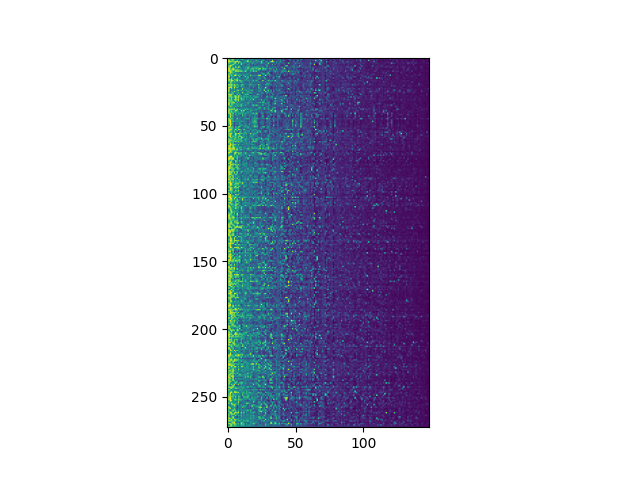

The file beside this chart, header and first rows:
movieId, original, weird, mad scientist, predictable, vengeance, very funny, first contact, camp, fight scenes, greed, fun movie, chase, catastrophe, melancholic, dialogue, pornography, mentor, weapons, good, light, transformation, runaway, culture clash
Tank Girl (1995), 0.76, 0.833, 0.7385, 0.7535, 0.4015, 0.7535, 0.833, 0.7385, 0.984, 0.3917, 0.6627, 0.4992, 0.485, 0.702, 0.4382, 0.5115, 0.3655, 0.4992, 0.686, 0.984, 0.317, 0.4602, 0.2987
Tales from the Crypt Presents: Demon Kni…, 0.8722, 0.7033, 0.4935, 0.7572, 0.914, 0.4545, 0.6515, 0.434, 0.6785, 0.3237, 0.88, 0.6288, 0.423, 0.3465, 0.2893, 0.3458, 0.469, 0.3987, 0.6785, 0.3255, 0.4325, 0.3465, 0.3578
Faster Pussycat! Kill! Kill! (1965), 0.823, 0.9855, 0.6715, 0.6715, 0.823, 0.557, 0.2235, 0.8518, 0.3555, 0.3877, 0.1857, 0.589, 0.4047, 0.5018, 0.5677, 0.859, 0.3648, 0.392, 0.2927, 0.557, 0.2877, 0.7703, 0.3705
Barbarella (1968), 0.8288, 0.9605, 0.8438, 0.8438, 0.7528, 0.7865, 0.9445, 0.8875, 0.7555, 0.8288, 0.4652, 0.2837, 0.4792, 0.556, 0.6292, 0.932, 0.3462, 0.7488, 0.3095, 0.5305, 0.4445, 0.367, 0.556
Frighteners, The (1996), 0.7933, 0.7643, 0.5783, 0.4795, 0.4892, 0.8142, 0.836, 0.2182, 0.836, 0.4865, 0.7848, 0.5062, 0.579, 0.422, 0.3847, 0.2933, 0.519, 0.2675, 0.6757, 0.5212, 0.3782, 0.422, 0.422
Tales from the Crypt Presents: Bordello …, 0.9273, 0.517, 0.6375, 0.6375, 0.9273, 0.5853, 0.4788, 0.6375, 0.455, 0.2905, 0.8638, 0.4163, 0.422, 0.3035, 0.341, 0.598, 0.4327, 0.2772, 0.4107, 0.2843, 0.437, 0.2905, 0.2905
Island of Dr. Moreau, The (1996), 0.8028, 0.6943, 0.9443, 0.8833, 0.4427, 0.4808, 0.6065, 0.3202, 0.554, 0.664, 0.1618, 0.402, 0.4565, 0.2752, 0.5048, 0.4052, 0.481, 0.2823, 0.388, 0.168, 0.3608, 0.3302, 0.301
Howling, The (1980), 0.7508, 0.858, 0.7945, 0.4385, 0.69, 0.412, 0.9373, 0.573, 0.9373, 0.69, 0.4283, 0.4788, 0.419, 0.6028, 0.458, 0.794, 0.6072, 0.3582, 0.4915, 0.5988, 0.6112, 0.6028, 0.6028
Dead Alive (Braindead) (1992), 0.8773, 0.9875, 0.6635, 0.6635, 0.9798, 0.7188, 0.3685, 0.6635, 0.371, 0.4788, 0.4487, 0.3545, 0.4123, 0.582, 0.4788, 0.8253, 0.4307, 0.5072, 0.766, 0.7188, 0.4715, 0.766, 0.582
Bad Taste (1987), 0.727, 0.9942, 0.7665, 0.7665, 0.9455, 0.77, 0.7597, 0.7665, 0.7568, 0.608, 0.6265, 0.399, 0.4373, 0.5255, 0.6285, 0.5467, 0.3802, 0.6907, 0.5473, 0.641, 0.539, 0.42, 0.5255
Blob, The (1958), 0.7925, 0.944, 0.887, 0.7957, 0.56, 0.5958, 0.8825, 0.7957, 0.8355, 0.7537, 0.8435, 0.6703, 0.5108, 0.9002, 0.617, 0.2372, 0.425, 0.6482, 0.456, 0.8527, 0.5218, 0.8527, 0.4392
Blood Beach (1981), 0.7675, 0.5453, 0.944, 0.7873, 0.6548, 0.5942, 0.5105, 0.445, 0.4397, 0.3035, 0.3795, 0.426, 0.4123, 0.2943, 0.4435, 0.2785, 0.412, 0.4552, 0.2582, 0.2717, 0.3815, 0.2298, 0.2692
Body Parts (1991), 0.7732, 0.8037, 0.7783, 0.5613, 0.6528, 0.4032, 0.6188, 0.5927, 0.3865, 0.5857, 0.335, 0.4512, 0.4115, 0.3622, 0.4908, 0.569, 0.4542, 0.2692, 0.296, 0.2672, 0.2947, 0.3255, 0.296
Mars Attacks! (1996), 0.809, 0.8302, 0.5162, 0.8635, 0.3825, 0.9643, 0.9738, 0.4868, 0.79, 0.553, 0.718, 0.2955, 0.716, 0.4728, 0.523, 0.3412, 0.3568, 0.8533, 0.4123, 0.5105, 0.4842, 0.3827, 0.4932
Tetsuo II: Body Hammer (1992), 0.8585, 0.96, 0.5218, 0.5058, 0.6705, 0.4562, 0.582, 0.245, 0.5383, 0.7873, 0.1322, 0.3385, 0.4225, 0.7637, 0.474, 0.6705, 0.4012, 0.3375, 0.4447, 0.268, 0.4547, 0.324, 0.4205
Welcome to Woop-Woop (1997), 0.7428, 0.844, 0.1757, 0.7365, 0.521, 0.4143, 0.1862, 0.821, 0.364, 0.4117, 0.441, 0.454, 0.4087, 0.3698, 0.4545, 0.7888, 0.3315, 0.2288, 0.441, 0.3135, 0.1785, 0.3347, 0.4157
Plan 9 from Outer Space (1959), 0.7385, 0.9375, 0.745, 0.9417, 0.3438, 0.7677, 0.6913, 0.8255, 0.5517, 0.4925, 0.379, 0.2517, 0.4892, 0.3815, 0.6913, 0.338, 0.3952, 0.4213, 0.3982, 0.385, 0.3505, 0.3815, 0.3982
Friday the 13th (1980), 0.863, 0.8658, 0.7115, 0.971, 0.863, 0.5235, 0.7115, 0.9968, 0.4615, 0.863, 0.6178, 0.5787, 0.4363, 0.5212, 0.3777, 0.5978, 0.505, 0.3578, 0.4692, 0.7208, 0.3337, 0.7208, 0.5212
Gremlins 2: The New Batch (1990), 0.804, 0.4677, 0.7955, 0.8055, 0.3957, 0.7615, 0.4343, 0.5697, 0.4343, 0.427, 0.8148, 0.4417, 0.4185, 0.2582, 0.3347, 0.2017, 0.4667, 0.3197, 0.4932, 0.3548, 0.4255, 0.2805, 0.3345
Graveyard Shift (Stephen King's Graveyar…, 0.7517, 0.478, 0.802, 0.6458, 0.5433, 0.394, 0.5082, 0.3805, 0.4093, 0.432, 0.2283, 0.4935, 0.4052, 0.384, 0.401, 0.313, 0.5158, 0.409, 0.4535, 0.2323, 0.3345, 0.384, 0.384
Maximum Overdrive (1986), 0.7955, 0.93, 0.775, 0.9233, 0.6182, 0.919, 0.6245, 0.775, 0.5567, 0.3315, 0.7198, 0.7188, 0.555, 0.2722, 0.4535, 0.387, 0.5122, 0.739, 0.4012, 0.5463, 0.463, 0.3635, 0.3315
House (1986), 0.7865, 0.6495, 0.7862, 0.8013, 0.5373, 0.763, 0.7245, 0.3572, 0.7245, 0.3522, 0.6498, 0.5593, 0.4377, 0.317, 0.3113, 0.2457, 0.609, 0.252, 0.4377, 0.4123, 0.422, 0.262, 0.2635
Attack of the Killer Tomatoes! (1978), 0.7933, 0.9497, 0.8765, 0.9285, 0.346, 0.9702, 0.4815, 0.785, 0.4515, 0.296, 0.462, 0.3947, 0.506, 0.3372, 0.4387, 0.346, 0.4432, 0.3157, 0.2875, 0.5385, 0.2457, 0.2565, 0.2833
Nothing But Trouble (1991), 0.774, 0.8907, 0.3305, 0.7888, 0.4622, 0.733, 0.3422, 0.3975, 0.3127, 0.457, 0.263, 0.92, 0.4073, 0.3937, 0.3658, 0.4982, 0.4652, 0.2315, 0.3017, 0.2587, 0.2325, 0.36, 0.2785
Six-String Samurai (1998), 0.81, 0.917, 0.4002, 0.4002, 0.4467, 0.4425, 0.375, 0.7965, 0.886, 0.4547, 0.686, 0.5667, 0.4213, 0.5325, 0.6747, 0.3145, 0.5345, 0.5667, 0.7195, 0.4425, 0.291, 0.341, 0.3357
Fiendish Plot of Dr. Fu Manchu, The (198…, 0.8705, 0.8135, 0.4022, 0.675, 0.5082, 0.859, 0.531, 0.5555, 0.419, 0.393, 0.4007, 0.5188, 0.447, 0.3345, 0.4197, 0.69, 0.5118, 0.3147, 0.4095, 0.3512, 0.1967, 0.3528, 0.3155
Vampires (1998), 0.7855, 0.65, 0.4405, 0.5593, 0.7855, 0.2933, 0.5775, 0.3665, 0.775, 0.2795, 0.4875, 0.884, 0.4457, 0.3412, 0.584, 0.4397, 0.4667, 0.775, 0.4878, 0.298, 0.4728, 0.3302, 0.2795
Glen or Glenda (1953), 0.7328, 0.9103, 0.7763, 0.9227, 0.588, 0.4497, 0.2117, 0.8693, 0.2487, 0.7705, 0.1952, 0.3305, 0.3882, 0.7705, 0.555, 0.8055, 0.3802, 0.1472, 0.3247, 0.2895, 0.231, 0.3195, 0.7705
King Kong vs. Godzilla (Kingukongu tai G…, 0.8535, 0.7265, 0.9467, 0.7057, 0.4207, 0.7728, 0.7882, 0.5262, 0.7882, 0.6743, 0.5793, 0.4067, 0.5407, 0.3972, 0.628, 0.2605, 0.518, 0.5218, 0.3965, 0.4485, 0.443, 0.4047, 0.3965
Lifeforce (1985), 0.6825, 0.8545, 0.7192, 0.8565, 0.5845, 0.779, 0.948, 0.7192, 0.8802, 0.641, 0.5465, 0.477, 0.6535, 0.641, 0.5423, 0.7468, 0.4025, 0.5942, 0.3548, 0.48, 0.6032, 0.641, 0.641
Faculty, The (1998), 0.7592, 0.6695, 0.6405, 0.7875, 0.4758, 0.4525, 0.9473, 0.5743, 0.7825, 0.4385, 0.9173, 0.4762, 0.5895, 0.26, 0.5607, 0.2885, 0.4542, 0.4955, 0.6348, 0.4758, 0.4992, 0.3942, 0.3302
Howard the Duck (1986), 0.7415, 0.8635, 0.6923, 0.86, 0.4115, 0.8582, 0.881, 0.6923, 0.8887, 0.4447, 0.6815, 0.7192, 0.7117, 0.3405, 0.5375, 0.4447, 0.4938, 0.6338, 0.3688, 0.8887, 0.379, 0.3782, 0.2833
Gate, The (1987), 0.7822, 0.757, 0.7545, 0.7135, 0.6418, 0.4485, 0.8473, 0.4902, 0.8473, 0.3535, 0.6262, 0.3912, 0.4087, 0.334, 0.354, 0.3105, 0.494, 0.3767, 0.456, 0.1688, 0.3915, 0.2965, 0.2965
Texas Chainsaw Massacre 2, The (1986), 0.9, 0.8028, 0.689, 0.7845, 0.8573, 0.8175, 0.2847, 0.689, 0.277, 0.5767, 0.261, 0.4015, 0.4197, 0.517, 0.4087, 0.646, 0.477, 0.3738, 0.4685, 0.3688, 0.3113, 0.3222, 0.4685
Trick or Treat (1986), 0.7812, 0.9613, 0.5583, 0.7688, 0.716, 0.6242, 0.608, 0.5583, 0.608, 0.3957, 0.5965, 0.574, 0.4025, 0.4392, 0.3342, 0.662, 0.3947, 0.2642, 0.466, 0.3005, 0.3222, 0.3247, 0.2867
House on Haunted Hill (1959), 0.8033, 0.8595, 0.537, 0.7175, 0.6188, 0.367, 0.456, 0.6873, 0.456, 0.657, 0.7942, 0.4575, 0.4197, 0.657, 0.4147, 0.3608, 0.4057, 0.2725, 0.555, 0.8595, 0.4702, 0.8595, 0.657
Alligator (1980), 0.7288, 0.541, 0.8973, 0.689, 0.5132, 0.53, 0.6693, 0.4912, 0.6693, 0.3307, 0.685, 0.4745, 0.409, 0.3562, 0.4227, 0.3225, 0.4157, 0.322, 0.3937, 0.391, 0.392, 0.3562, 0.3562
My Boyfriend's Back (1993), 0.7663, 0.6813, 0.4065, 0.601, 0.5005, 0.6863, 0.3007, 0.4065, 0.273, 0.341, 0.4572, 0.3265, 0.422, 0.3202, 0.4682, 0.293, 0.377, 0.273, 0.4552, 0.415, 0.2375, 0.2777, 0.3202
Mighty Peking Man (a.k.a. Goliathon) (Xi…, 0.6763, 0.8667, 0.8388, 0.8922, 0.7977, 0.809, 0.5985, 0.9065, 0.435, 0.6827, 0.4213, 0.554, 0.4285, 0.7977, 0.529, 0.81, 0.325, 0.647, 0.434, 0.2752, 0.5327, 0.5403, 0.4565
Night of the Comet (1984), 0.7302, 0.9103, 0.6753, 0.6753, 0.4785, 0.573, 0.9782, 0.6753, 0.5095, 0.3185, 0.9143, 0.433, 0.9782, 0.3185, 0.4315, 0.2517, 0.4057, 0.593, 0.5095, 0.458, 0.4083, 0.5285, 0.3185
Chopping Mall (a.k.a. Killbots) (1986), 0.8213, 0.8487, 0.633, 0.8735, 0.5042, 0.683, 0.6625, 0.5952, 0.5783, 0.293, 0.6248, 0.6733, 0.5343, 0.2925, 0.4402, 0.6325, 0.4627, 0.5982, 0.374, 0.3007, 0.261, 0.3635, 0.293
Mummy, The (1959), 0.838, 0.8175, 0.819, 0.5185, 0.838, 0.3342, 0.5968, 0.3915, 0.5968, 0.6442, 0.6212, 0.5268, 0.4323, 0.6442, 0.5162, 0.4585, 0.4373, 0.3602, 0.5493, 0.8175, 0.4343, 0.8175, 0.6442
Mummy's Curse, The (1944), 0.7335, 0.5298, 0.8482, 0.6845, 0.592, 0.3267, 0.6997, 0.454, 0.5128, 0.5188, 0.2637, 0.7817, 0.4255, 0.5188, 0.3905, 0.2785, 0.468, 0.4902, 0.3902, 0.3478, 0.5567, 0.5188, 0.5188
Mummy's Ghost, The (1944), 0.7625, 0.4958, 0.8978, 0.6065, 0.7625, 0.227, 0.4205, 0.4945, 0.4205, 0.3365, 0.2495, 0.617, 0.4365, 0.4958, 0.336, 0.3367, 0.4607, 0.3013, 0.4447, 0.2947, 0.4948, 0.3365, 0.3365
Mummy's Hand, The (1940), 0.7942, 0.4285, 0.8642, 0.527, 0.57, 0.339, 0.338, 0.4307, 0.374, 0.4285, 0.424, 0.4012, 0.3847, 0.4285, 0.3462, 0.1867, 0.4287, 0.337, 0.3805, 0.4253, 0.6432, 0.4285, 0.4285
Mommie Dearest (1981), 0.7672, 0.8653, 0.5787, 0.8217, 0.6025, 0.4203, 0.2785, 0.9715, 0.2255, 0.6105, 0.233, 0.3177, 0.4525, 0.5485, 0.5745, 0.663, 0.536, 0.1757, 0.524, 0.524, 0.5132, 0.6105, 0.6105
House of Dracula (1945), 0.704, 0.8625, 0.9905, 0.4992, 0.6428, 0.1947, 0.555, 0.3347, 0.555, 0.4637, 0.47, 0.3085, 0.4455, 0.324, 0.3385, 0.2325, 0.393, 0.3015, 0.4437, 0.455, 0.7005, 0.455, 0.3027
House of Frankenstein (1944), 0.7532, 0.776, 0.996, 0.6058, 0.707, 0.6058, 0.5098, 0.5387, 0.5098, 0.504, 0.539, 0.6098, 0.4375, 0.3712, 0.4317, 0.2248, 0.3867, 0.3495, 0.4778, 0.6348, 0.741, 0.6348, 0.3712
Son of Frankenstein (1939), 0.7525, 0.7632, 0.9712, 0.5743, 0.485, 0.1915, 0.359, 0.408, 0.3107, 0.6737, 0.276, 0.2677, 0.4113, 0.389, 0.3755, 0.2203, 0.383, 0.36, 0.5228, 0.637, 0.609, 0.637, 0.3578
Ghost of Frankenstein, The (1942), 0.7857, 0.5693, 0.9865, 0.7748, 0.5122, 0.1947, 0.5703, 0.3855, 0.522, 0.5683, 0.449, 0.305, 0.4367, 0.4612, 0.3635, 0.2385, 0.679, 0.396, 0.4057, 0.3767, 0.553, 0.4612, 0.4612
Frankenstein Meets the Wolf Man (1943), 0.7438, 0.5218, 0.9722, 0.4755, 0.3962, 0.2875, 0.311, 0.2412, 0.311, 0.5155, 0.6633, 0.556, 0.409, 0.5218, 0.5863, 0.2377, 0.4253, 0.298, 0.385, 0.5058, 0.6935, 0.5218, 0.5218
Son of Dracula (1943), 0.877, 0.919, 0.9, 0.6777, 0.7127, 0.1925, 0.7785, 0.3862, 0.7785, 0.7897, 0.292, 0.3632, 0.4273, 0.6777, 0.384, 0.7897, 0.3765, 0.3658, 0.4412, 0.525, 0.7942, 0.6777, 0.6777
Howling II: Your Sister Is a Werewolf (1…, 0.8422, 0.7735, 0.6408, 0.7732, 0.613, 0.3882, 0.6098, 0.6408, 0.6098, 0.3325, 0.2285, 0.3947, 0.4395, 0.2665, 0.4622, 0.5487, 0.465, 0.46, 0.3325, 0.3103, 0.3642, 0.234, 0.3325
Tarantula (1955), 0.8242, 0.8242, 0.9972, 0.854, 0.4647, 0.5513, 0.923, 0.4217, 0.851, 0.8242, 0.5012, 0.3722, 0.854, 0.4605, 0.3757, 0.2233, 0.408, 0.5505, 0.4287, 0.46, 0.5745, 0.46, 0.4287
Rocky Horror Picture Show, The (1975), 0.818, 0.9858, 0.753, 0.6282, 0.5062, 0.7288, 0.3842, 0.8265, 0.285, 0.49, 0.6285, 0.2308, 0.4235, 0.5082, 0.496, 0.5435, 0.5427, 0.2208, 0.5292, 0.5545, 0.3455, 0.4918, 0.4918
It Came from Hollywood (1982), 0.8285, 0.7503, 0.6122, 0.7228, 0.4587, 0.7228, 0.5737, 0.2425, 0.251, 0.7503, 0.5407, 0.3305, 0.4672, 0.7503, 0.3342, 0.5415, 0.4472, 0.2303, 0.4293, 0.3558, 0.4085, 0.4465, 0.7503
It Came from Beneath the Sea (1955), 0.7235, 0.7235, 0.9657, 0.827, 0.4447, 0.5363, 0.927, 0.69, 0.927, 0.7235, 0.6647, 0.6637, 0.6, 0.554, 0.6813, 0.345, 0.4445, 0.8835, 0.473, 0.619, 0.5895, 0.619, 0.473
Mole People, The (1956), 0.7968, 0.7968, 0.8405, 0.6947, 0.3935, 0.598, 0.9503, 0.447, 0.5553, 0.7968, 0.2412, 0.3282, 0.5705, 0.4415, 0.432, 0.2722, 0.3535, 0.5915, 0.335, 0.6777, 0.4295, 0.371, 0.335
Arachnophobia (1990), 0.7672, 0.6667, 0.9992, 0.5703, 0.7672, 0.6232, 0.7657, 0.4157, 0.7657, 0.7672, 0.837, 0.4962, 0.5675, 0.3847, 0.4915, 0.3945, 0.466, 0.4832, 0.6255, 0.4865, 0.3157, 0.4792, 0.4792
Lake Placid (1999), 0.7205, 0.3942, 0.791, 0.7432, 0.573, 0.6175, 0.7392, 0.5533, 0.7392, 0.301, 0.8265, 0.8233, 0.5933, 0.2875, 0.6512, 0.2065, 0.4928, 0.5012, 0.4955, 0.3538, 0.365, 0.276, 0.3387
... 213 more rows
